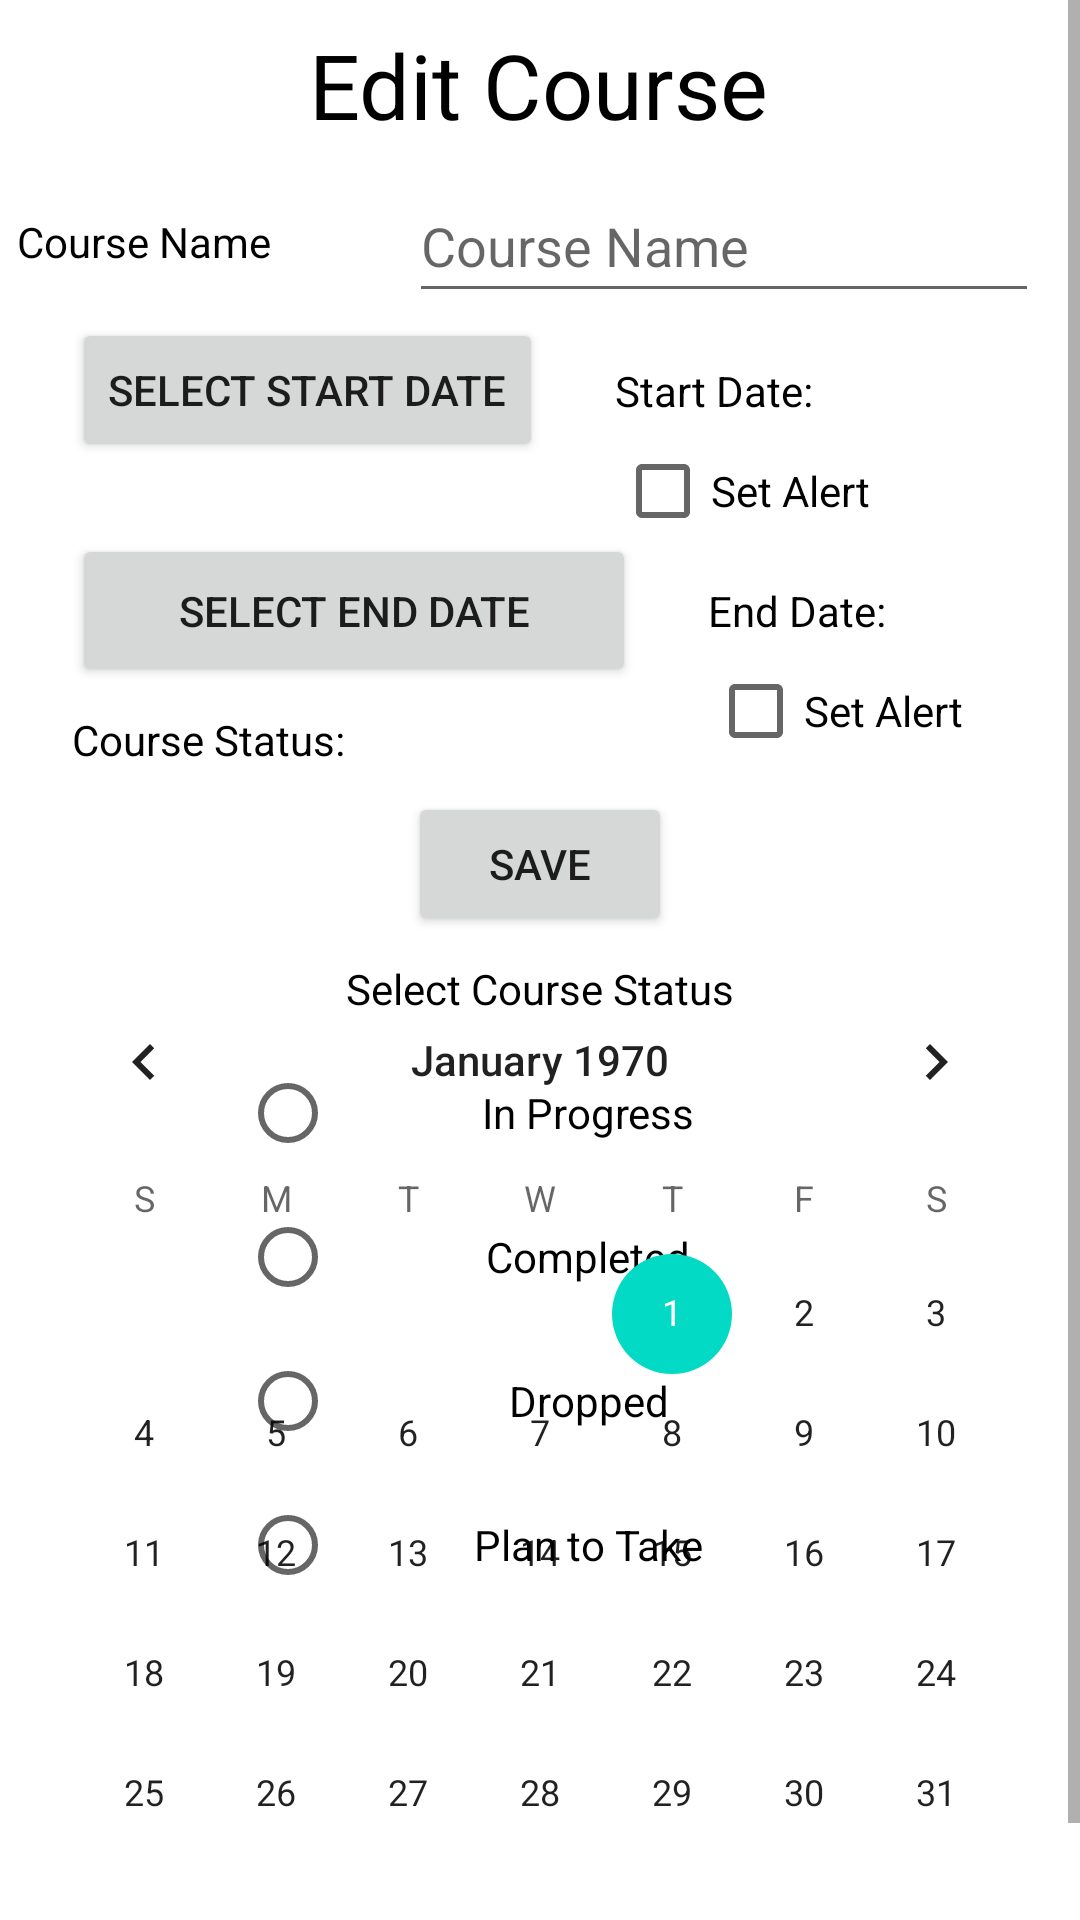

Write the Android layout XML for this screen, with the resource values it uses.
<!-- AndroidManifest.xml: application theme Theme.StudentScheduler -->
<!-- res/layout/edit_course_layout_view.xml -->
<?xml version="1.0" encoding="utf-8"?>

<ScrollView xmlns:android="http://schemas.android.com/apk/res/android"
    xmlns:app="http://schemas.android.com/apk/res-auto"
    xmlns:tools="http://schemas.android.com/tools"
    android:layout_width="match_parent"
    android:layout_height="match_parent">

    <androidx.constraintlayout.widget.ConstraintLayout
        android:id="@+id/editAssessmentLayout"
        android:layout_width="match_parent"
        android:layout_height="wrap_content"
        tools:context=".controller.CourseDetailViewController">

        <TextView
            android:id="@+id/textViewEditCourse"
            android:layout_width="wrap_content"
            android:layout_height="wrap_content"
            android:layout_marginTop="8dp"
            android:text="@string/edit_course"
            android:textColor="@color/black"
            android:textSize="30sp"
            app:layout_constraintEnd_toEndOf="parent"
            app:layout_constraintHorizontal_bias="0.498"
            app:layout_constraintStart_toStartOf="parent"
            app:layout_constraintTop_toTopOf="parent" />

        <TextView
            android:id="@+id/editCourseStartDate"
            android:layout_width="wrap_content"
            android:layout_height="wrap_content"
            android:layout_marginStart="24dp"
            android:text="@string/start_date"
            android:textColor="@color/black"
            app:layout_constraintBottom_toBottomOf="@+id/editStartDateButton"
            app:layout_constraintStart_toEndOf="@+id/editStartDateButton"
            app:layout_constraintTop_toTopOf="@+id/editStartDateButton" />

        <TextView
            android:id="@+id/editCourseEndDate"
            android:layout_width="wrap_content"
            android:layout_height="wrap_content"
            android:layout_marginStart="24dp"
            android:text="@string/end_date"
            android:textColor="@color/black"
            app:layout_constraintBottom_toBottomOf="@+id/editEndDateButton"
            app:layout_constraintStart_toEndOf="@+id/editEndDateButton"
            app:layout_constraintTop_toTopOf="@+id/editEndDateButton" />

        <TextView
            android:id="@+id/editCourseStatus"
            android:layout_width="wrap_content"
            android:layout_height="wrap_content"
            android:layout_marginTop="8dp"
            android:text="@string/course_status"
            android:textColor="@color/black"
            app:layout_constraintStart_toStartOf="@+id/editEndDateButton"
            app:layout_constraintTop_toBottomOf="@+id/editEndDateButton" />

        <Button
            android:id="@+id/editCourseButton"
            android:layout_width="wrap_content"
            android:layout_height="wrap_content"
            android:layout_marginTop="8dp"
            android:onClick="onSave"
            android:text="@string/save"
            app:layout_constraintEnd_toEndOf="parent"
            app:layout_constraintStart_toStartOf="parent"
            app:layout_constraintTop_toBottomOf="@+id/editCourseStatus" />

        <RadioGroup
            android:id="@+id/radioGroupCourseStatus"
            android:layout_width="wrap_content"
            android:layout_height="0dp"
            android:layout_centerInParent="true"
            android:layout_gravity="center"
            android:layout_marginTop="8dp"
            android:gravity="center"
            android:visibility="visible"
            app:layout_constraintEnd_toEndOf="parent"
            app:layout_constraintStart_toStartOf="parent"
            app:layout_constraintTop_toBottomOf="@+id/editHintTextView">

            
            <RadioButton
                android:id="@+id/progressRB"
                android:layout_width="200dp"
                android:layout_height="wrap_content"
                android:layout_gravity="center"
                android:checked="false"
                android:text="@string/in_progress"
                android:textAlignment="center" />

            
            <RadioButton
                android:id="@+id/completedRB"
                android:layout_width="200dp"
                android:layout_height="wrap_content"
                android:layout_gravity="center"
                android:checked="false"
                android:text="@string/completed"
                android:textAlignment="center" />

            
            <RadioButton
                android:id="@+id/droppedRB"
                android:layout_width="200dp"
                android:layout_height="wrap_content"
                android:layout_gravity="center"
                android:checked="false"
                android:text="@string/dropped"
                android:textAlignment="center" />

            <RadioButton
                android:id="@+id/planRB"
                android:layout_width="200dp"
                android:layout_height="wrap_content"
                android:layout_gravity="center"
                android:checked="false"
                android:text="@string/plan_to_take"
                android:textAlignment="center" />

        </RadioGroup>

        <TextView
            android:id="@+id/editCourseNameTextView"
            android:layout_width="wrap_content"
            android:layout_height="wrap_content"
            android:layout_marginStart="24dp"
            android:text="@string/course_name"
            android:textColor="@color/black"
            app:layout_constraintBottom_toBottomOf="@+id/editCourseTextEdit"
            app:layout_constraintEnd_toStartOf="@+id/editCourseTextEdit"
            app:layout_constraintStart_toStartOf="parent"
            app:layout_constraintTop_toTopOf="@+id/editCourseTextEdit" />

        <EditText
            android:id="@+id/editCourseTextEdit"
            android:layout_width="wrap_content"
            android:layout_height="wrap_content"
            android:layout_marginStart="46dp"
            android:layout_marginTop="8dp"
            android:layout_marginEnd="32dp"
            android:ems="10"
            android:hint="@string/course_name"
            android:inputType="textPersonName"
            android:minHeight="48dp"
            android:textColor="@color/black"
            app:layout_constraintEnd_toEndOf="parent"
            app:layout_constraintStart_toEndOf="@+id/editCourseNameTextView"
            app:layout_constraintTop_toBottomOf="@+id/textViewEditCourse" />

        <Button
            android:id="@+id/editStartDateButton"
            android:layout_width="wrap_content"
            android:layout_height="wrap_content"
            android:layout_marginStart="24dp"
            android:layout_marginTop="16dp"
            android:onClick="onEditStartDate"
            android:text="@string/select_start_date"
            app:layout_constraintStart_toStartOf="parent"
            app:layout_constraintTop_toBottomOf="@+id/editCourseNameTextView" />

        <Button
            android:id="@+id/editEndDateButton"
            android:layout_width="188dp"
            android:layout_height="51dp"
            android:layout_marginStart="24dp"
            android:layout_marginTop="24dp"
            android:onClick="onEditEndDate"
            android:text="@string/select_end_date"
            app:layout_constraintStart_toStartOf="parent"
            app:layout_constraintTop_toBottomOf="@+id/editStartDateButton" />

        <TextView
            android:id="@+id/editHintTextView"
            android:layout_width="wrap_content"
            android:layout_height="wrap_content"
            android:layout_marginTop="8dp"
            android:text="@string/select_course_status"
            android:textColor="@color/black"
            app:layout_constraintEnd_toEndOf="parent"
            app:layout_constraintStart_toStartOf="parent"
            app:layout_constraintTop_toBottomOf="@+id/editCourseButton" />

        <CalendarView
            android:id="@+id/calendarViewEditCourse"
            android:layout_width="wrap_content"
            android:layout_height="wrap_content"
            android:layout_marginStart="16dp"
            android:layout_marginTop="8dp"
            android:layout_marginEnd="16dp"
            android:layout_marginBottom="16dp"
            app:layout_constraintBottom_toBottomOf="parent"
            app:layout_constraintEnd_toEndOf="parent"
            app:layout_constraintStart_toStartOf="parent"
            app:layout_constraintTop_toBottomOf="@+id/editCourseButton" />

        <CheckBox
            android:id="@+id/checkBoxEditCourseStartDateAlert"
            android:layout_width="wrap_content"
            android:layout_height="wrap_content"
            android:text="@string/set_alert"
            app:layout_constraintStart_toStartOf="@+id/editCourseStartDate"
            app:layout_constraintTop_toBottomOf="@+id/editCourseStartDate" />

        <CheckBox
            android:id="@+id/checkBoxEditCourseEndDateAlert"
            android:layout_width="wrap_content"
            android:layout_height="wrap_content"
            android:text="@string/set_alert"
            app:layout_constraintStart_toStartOf="@+id/editCourseEndDate"
            app:layout_constraintTop_toBottomOf="@+id/editCourseEndDate" />


    </androidx.constraintlayout.widget.ConstraintLayout>
</ScrollView>
<!-- resources referenced by this layout -->
<resources>
  <string name="completed">Completed</string>
  <string name="course_name">Course Name</string>
  <string name="course_status">Course Status:</string>
  <string name="dropped">Dropped</string>
  <string name="edit_course">Edit Course</string>
  <string name="end_date">End Date:</string>
  <string name="in_progress">In Progress</string>
  <string name="plan_to_take">Plan to Take</string>
  <string name="save">Save</string>
  <string name="select_course_status">Select Course Status</string>
  <string name="select_end_date">Select End Date</string>
  <string name="select_start_date">Select Start Date</string>
  <string name="set_alert">Set Alert</string>
  <string name="start_date">Start Date:</string>
  <style name="Theme.StudentScheduler" parent="Theme.MaterialComponents.DayNight.DarkActionBar">
          
          <item name="colorPrimary">@color/purple_500</item>
          <item name="colorPrimaryVariant">@color/purple_700</item>
          <item name="colorOnPrimary">@color/white</item>
          
          <item name="colorSecondary">@color/teal_200</item>
          <item name="colorSecondaryVariant">@color/teal_700</item>
          <item name="colorOnSecondary">@color/black</item>
          
          <item name="android:statusBarColor">?attr/colorPrimaryVariant</item>
          
      </style>
  <!-- not gathered from this repository: default colours our renderer supplied (Android Studio template values) -->
  <color name="purple_500">#FF6200EE</color>
  <color name="purple_700">#FF3700B3</color>
  <color name="teal_200">#FF03DAC5</color>
  <color name="teal_700">#FF018786</color>
  <color name="black">#FF000000</color>
  <color name="white">#FFFFFFFF</color>
</resources>
